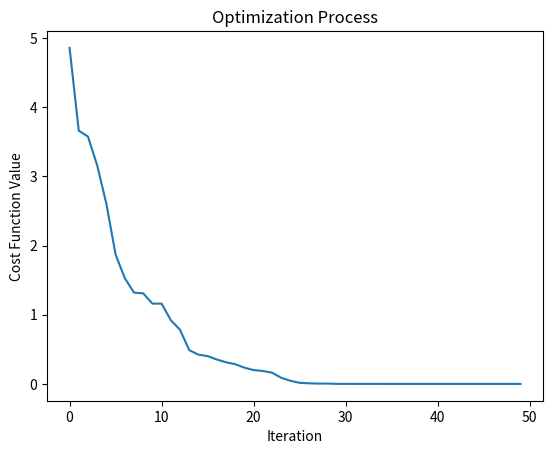

This figure's Python source:
import numpy as np
import matplotlib.pyplot as plt

# Set non-interaction, avoid UBuntu error.
import matplotlib
matplotlib.use('Agg') 


class ArtificialFishSwarm:
    def __init__(self, func, n_fish=50, max_iter=100, visual=2.5, step=0.3, crowd_factor=0.6):
        self.func = func
        self.n_fish = n_fish
        self.max_iter = max_iter
        self.visual = visual
        self.step = step
        self.crowd_factor = crowd_factor
        
        self.X = np.random.uniform(-10, 10, (n_fish, 2))
        self.Y = np.array([self.func(x) for x in self.X])
        
        self.best_X = self.X[np.argmin(self.Y)]
        self.best_Y = np.min(self.Y)
        self.history = []

    def distance(self, x1, x2):
        return np.linalg.norm(x1 - x2)

    def move_towards(self, current_x, target_x):
        """auxiliary function"""
        vector = target_x - current_x
        norm = np.linalg.norm(vector)
        
        if norm == 0:
            return current_x
            
        step_vector = (vector / norm) * np.random.rand() * self.step
        return current_x + step_vector

    def prey(self, current_fish_idx):
        current_x = self.X[current_fish_idx]
        current_y = self.Y[current_fish_idx]
        
        for _ in range(10):
            next_x = current_x + (np.random.rand(2) * 2 - 1) * self.visual
            next_y = self.func(next_x)
            
            if next_y < current_y:
                return self.move_towards(current_x, next_x)
        
        return self.random_move(current_fish_idx)

    def swarm(self, current_fish_idx):
        current_x = self.X[current_fish_idx]
        current_y = self.Y[current_fish_idx]
        
        neighbors = []
        for i in range(self.n_fish):
            if self.distance(current_x, self.X[i]) < self.visual:
                neighbors.append(i)
        
        if len(neighbors) > 0:
            center_x = np.mean(self.X[neighbors], axis=0)
            center_y = self.func(center_x)
            nf = len(neighbors)
            
            if (center_y / nf) < (self.crowd_factor * current_y):
                return self.move_towards(current_x, center_x)
        
        return self.prey(current_fish_idx)

    def follow(self, current_fish_idx):
        current_x = self.X[current_fish_idx]
        current_y = self.Y[current_fish_idx]
        
        neighbors = []
        min_y = float('inf')
        best_neighbor_idx = -1
        
        for i in range(self.n_fish):
            dist = self.distance(current_x, self.X[i])
            if dist < self.visual:
                neighbors.append(i)
                if self.Y[i] < min_y:
                    min_y = self.Y[i]
                    best_neighbor_idx = i
        
        if best_neighbor_idx != -1:
            nf = len(neighbors)
            if (min_y / nf) < (self.crowd_factor * current_y):
                return self.move_towards(current_x, self.X[best_neighbor_idx])
                
        return self.prey(current_fish_idx)

    def random_move(self, current_fish_idx):
        return self.X[current_fish_idx] + (np.random.rand(2) * 2 - 1) * self.step

    def run(self):
        for i in range(self.max_iter):
            new_X = np.zeros_like(self.X)
            for j in range(self.n_fish):
                new_pos_follow = self.follow(j)
                new_pos_swarm = self.swarm(j)
                
                if self.func(new_pos_follow) < self.func(new_pos_swarm):
                    new_X[j] = new_pos_follow
                else:
                    new_X[j] = new_pos_swarm
            
            self.X = new_X
            self.Y = np.array([self.func(x) for x in self.X])
            
            current_best_y = np.min(self.Y)
            if current_best_y < self.best_Y:
                self.best_Y = current_best_y
                self.best_X = self.X[np.argmin(self.Y)]
            
            self.history.append(self.best_Y)


if __name__ == "__main__":
    def target_function(x):
        return x[0] ** 2 + x[1] ** 2

    print("Running AFSA Optimization...")
    afsa = ArtificialFishSwarm(target_function, n_fish=30, max_iter=50)
    afsa.run()
    
    print(f"Optimal Solution: {afsa.best_X}")
    print(f"Minimum Value: {afsa.best_Y}")
    
    # save to picture
    plt.plot(afsa.history)
    plt.title("Optimization Process")
    plt.xlabel("Iteration")
    plt.ylabel("Cost Function Value")
    
    # save to current directory
    plt.savefig('result_asfa.png')
    print("Success! Plot saved as 'result_asfa.png'")

